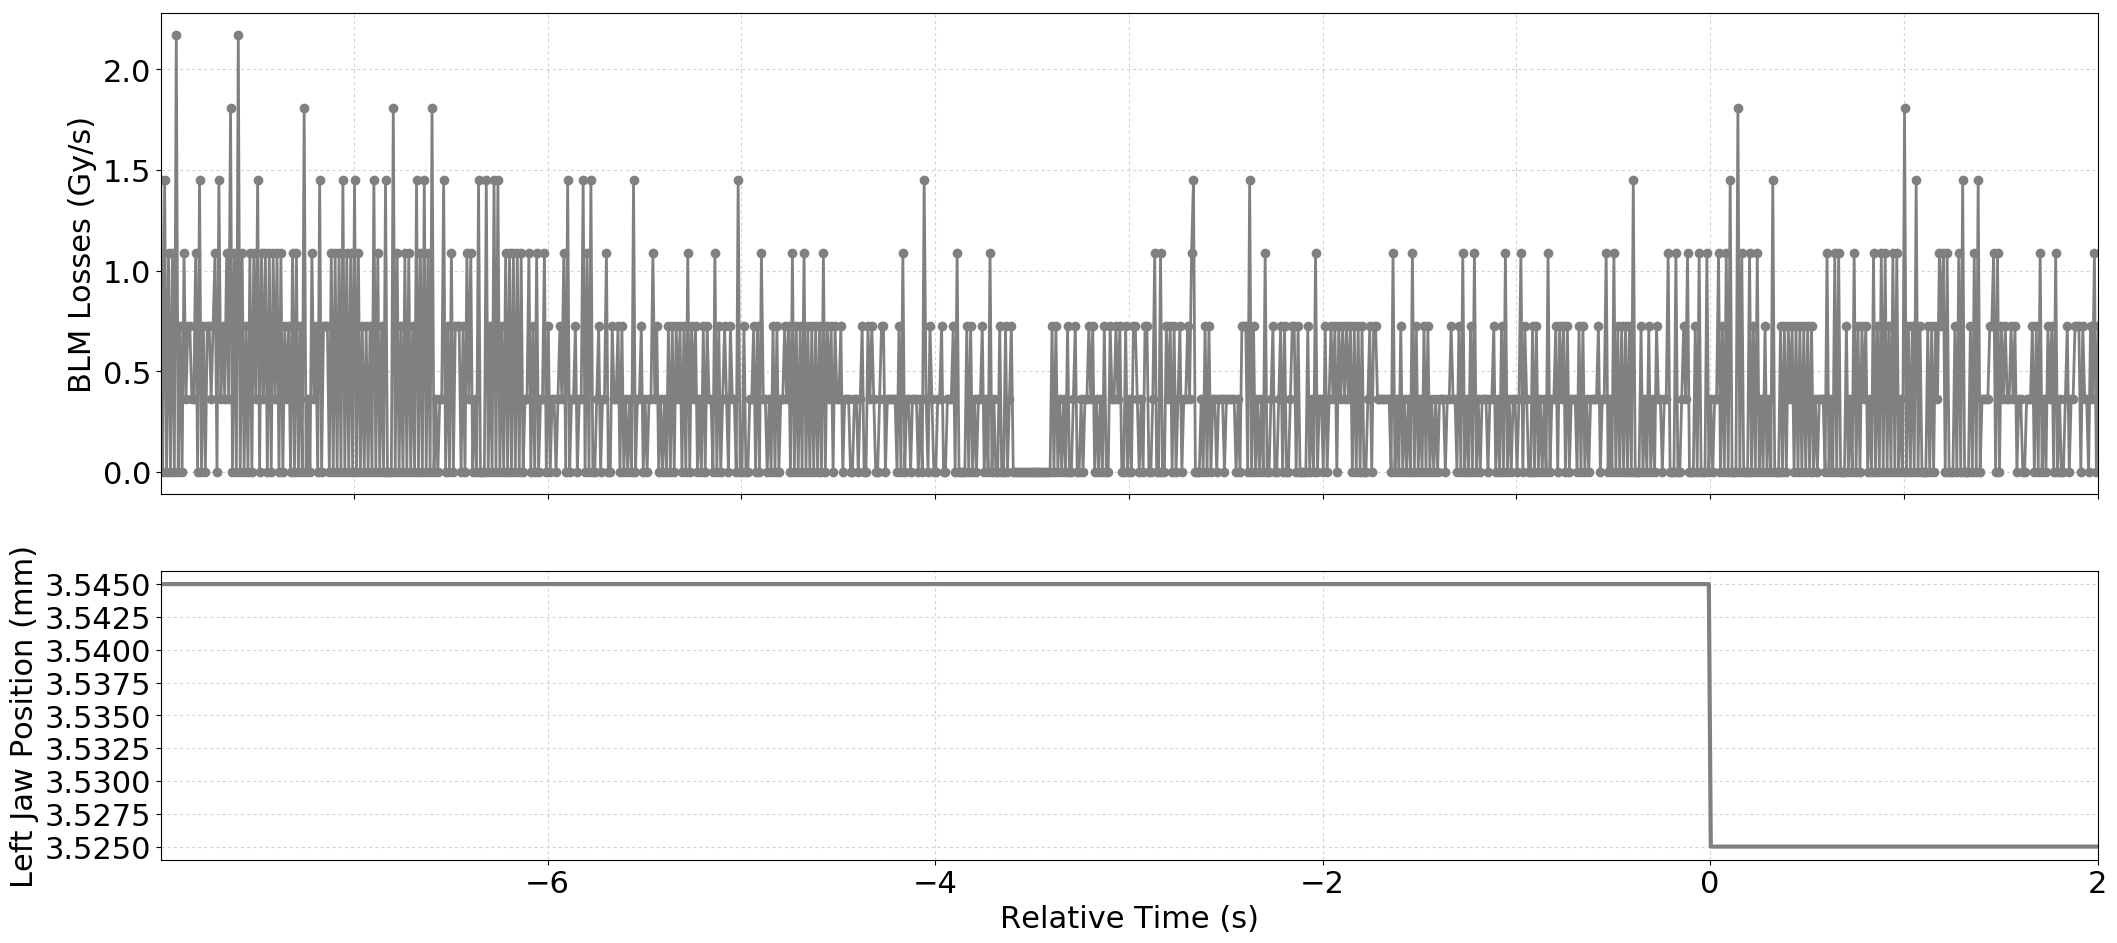

Source data for this figure (header and first rows):
Timestamp, position, BLMTI.06L7.B1E10_TCP.D6L7.B1
1493559549370, 3.545, 1.4480000000000002e-06
1493559549380, 3.545, 0.0
1493559549390, 3.545, 1.4480000000000002e-06
1493559549400, 3.545, 0.0
1493559549410, 3.545, 1.0859999999999999e-06
1493559549420, 3.545, 0.0
1493559549430, 3.545, 1.0859999999999999e-06
1493559549440, 3.545, 0.0
1493559549450, 3.545, 2.1719999999999997e-06
1493559549460, 3.545, 0.0
1493559549470, 3.545, 7.240000000000001e-07
1493559549480, 3.545, 0.0
1493559549490, 3.545, 1.0859999999999999e-06
1493559549500, 3.545, 3.6200000000000004e-07
1493559549510, 3.545, 7.240000000000001e-07
1493559549520, 3.545, 7.240000000000001e-07
1493559549530, 3.545, 3.6200000000000004e-07
1493559549540, 3.545, 3.6200000000000004e-07
1493559549550, 3.545, 1.0859999999999999e-06
1493559549560, 3.545, 0.0
1493559549570, 3.545, 1.4480000000000002e-06
1493559549580, 3.545, 0.0
1493559549590, 3.545, 7.240000000000001e-07
1493559549600, 3.545, 0.0
1493559549610, 3.545, 7.240000000000001e-07
1493559549620, 3.545, 7.240000000000001e-07
1493559549630, 3.545, 3.6200000000000004e-07
1493559549640, 3.545, 7.240000000000001e-07
1493559549650, 3.545, 1.0859999999999999e-06
1493559549660, 3.545, 0.0
1493559549670, 3.545, 1.4480000000000002e-06
1493559549680, 3.545, 3.6200000000000004e-07
1493559549690, 3.545, 7.240000000000001e-07
1493559549700, 3.545, 3.6200000000000004e-07
1493559549710, 3.545, 1.0859999999999999e-06
1493559549720, 3.545, 3.6200000000000004e-07
1493559549730, 3.545, 1.81e-06
1493559549740, 3.545, 0.0
1493559549750, 3.545, 1.0859999999999999e-06
1493559549760, 3.545, 0.0
1493559549770, 3.545, 2.1719999999999997e-06
1493559549780, 3.545, 0.0
1493559549790, 3.545, 1.0859999999999999e-06
1493559549800, 3.545, 0.0
1493559549810, 3.545, 7.240000000000001e-07
1493559549820, 3.545, 0.0
1493559549830, 3.545, 1.0859999999999999e-06
1493559549840, 3.545, 0.0
1493559549850, 3.545, 1.0859999999999999e-06
1493559549860, 3.545, 3.6200000000000004e-07
1493559549870, 3.545, 1.4480000000000002e-06
1493559549880, 3.545, 0.0
1493559549890, 3.545, 1.0859999999999999e-06
1493559549900, 3.545, 3.6200000000000004e-07
1493559549910, 3.545, 1.0859999999999999e-06
1493559549920, 3.545, 0.0
1493559549930, 3.545, 1.0859999999999999e-06
1493559549940, 3.545, 0.0
1493559549950, 3.545, 1.0859999999999999e-06
1493559549960, 3.545, 3.6200000000000004e-07
... 941 more rows
